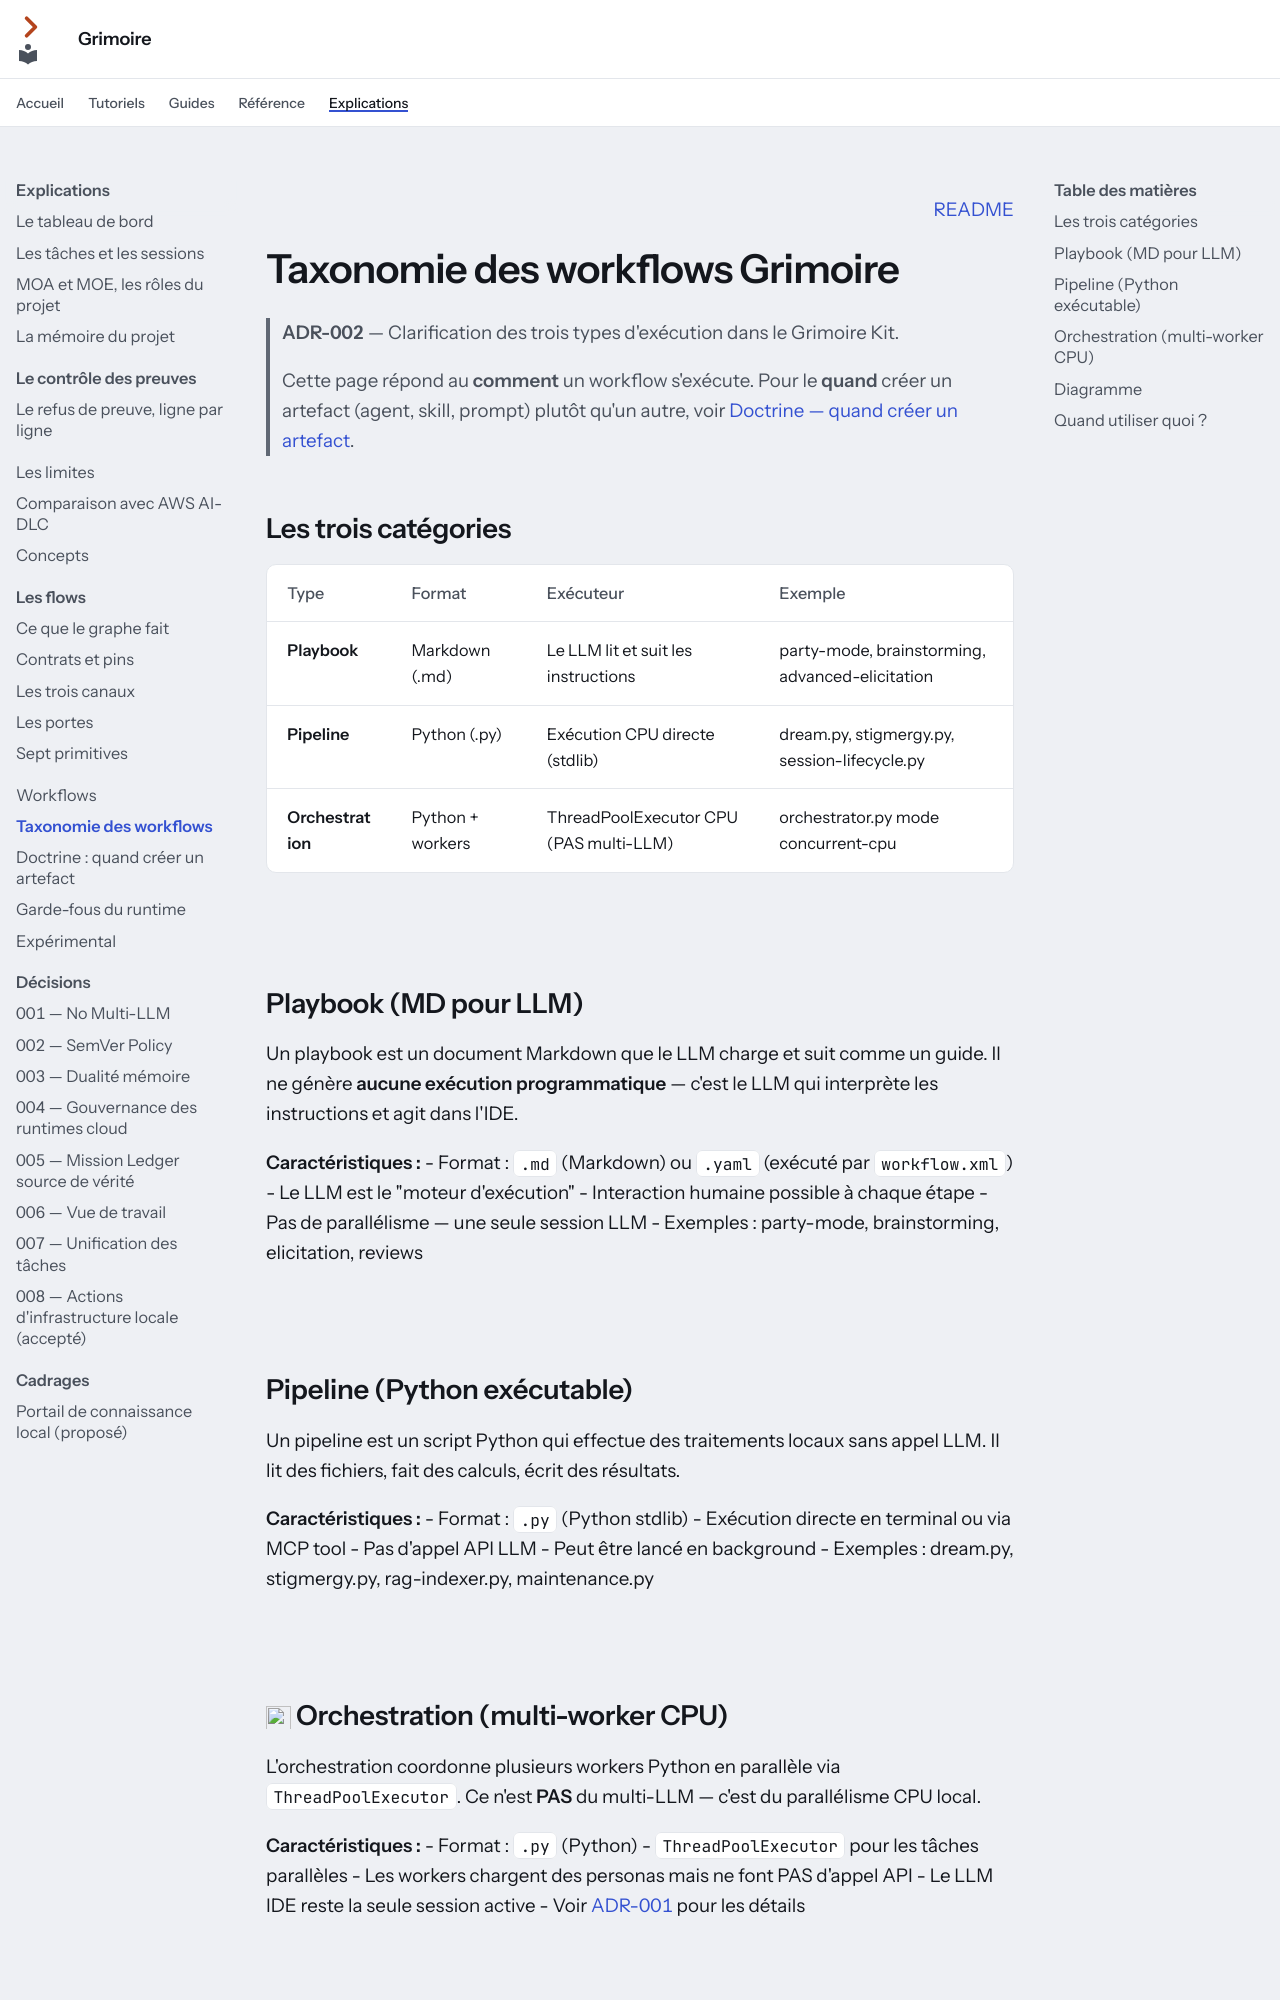

repository: Guilhem-Bonnet/Grimoire-kit · page: explications/taxonomie-des-workflows/index.html · generator: mkdocs

---
audience: référence
---

<p align="right"><a href="../../README.md">README</a></p>

# Taxonomie des workflows Grimoire

> **ADR-002** — Clarification des trois types d'exécution dans le Grimoire Kit.
>
> Cette page répond au **comment** un workflow s'exécute. Pour le **quand** créer un artefact
> (agent, skill, prompt) plutôt qu'un autre, voir [Doctrine — quand créer un artefact](quand-creer-un-artefact.md).

## Les trois catégories

| Type | Format | Exécuteur | Exemple |
|------|--------|-----------|---------|
| **Playbook** | Markdown (.md) | Le LLM lit et suit les instructions | party-mode, brainstorming, advanced-elicitation |
| **Pipeline** | Python (.py) | Exécution CPU directe (stdlib) | dream.py, stigmergy.py, session-lifecycle.py |
| **Orchestration** | Python + workers | ThreadPoolExecutor CPU (PAS multi-LLM) | orchestrator.py mode concurrent-cpu |

<img src="../assets/divider.svg" width="100%" alt="">

## Playbook (MD pour LLM)

Un playbook est un document Markdown que le LLM charge et suit comme un guide. Il ne génère **aucune exécution programmatique** — c'est le LLM qui interprète les instructions et agit dans l'IDE.

**Caractéristiques :**
- Format : `.md` (Markdown) ou `.yaml` (exécuté par `workflow.xml`)
- Le LLM est le "moteur d'exécution"
- Interaction humaine possible à chaque étape
- Pas de parallélisme — une seule session LLM
- Exemples : party-mode, brainstorming, elicitation, reviews

<img src="../assets/divider.svg" width="100%" alt="">

## Pipeline (Python exécutable)

Un pipeline est un script Python qui effectue des traitements locaux sans appel LLM. Il lit des fichiers, fait des calculs, écrit des résultats.

**Caractéristiques :**
- Format : `.py` (Python stdlib)
- Exécution directe en terminal ou via MCP tool
- Pas d'appel API LLM
- Peut être lancé en background
- Exemples : dream.py, stigmergy.py, rag-indexer.py, maintenance.py

<img src="../assets/divider.svg" width="100%" alt="">
